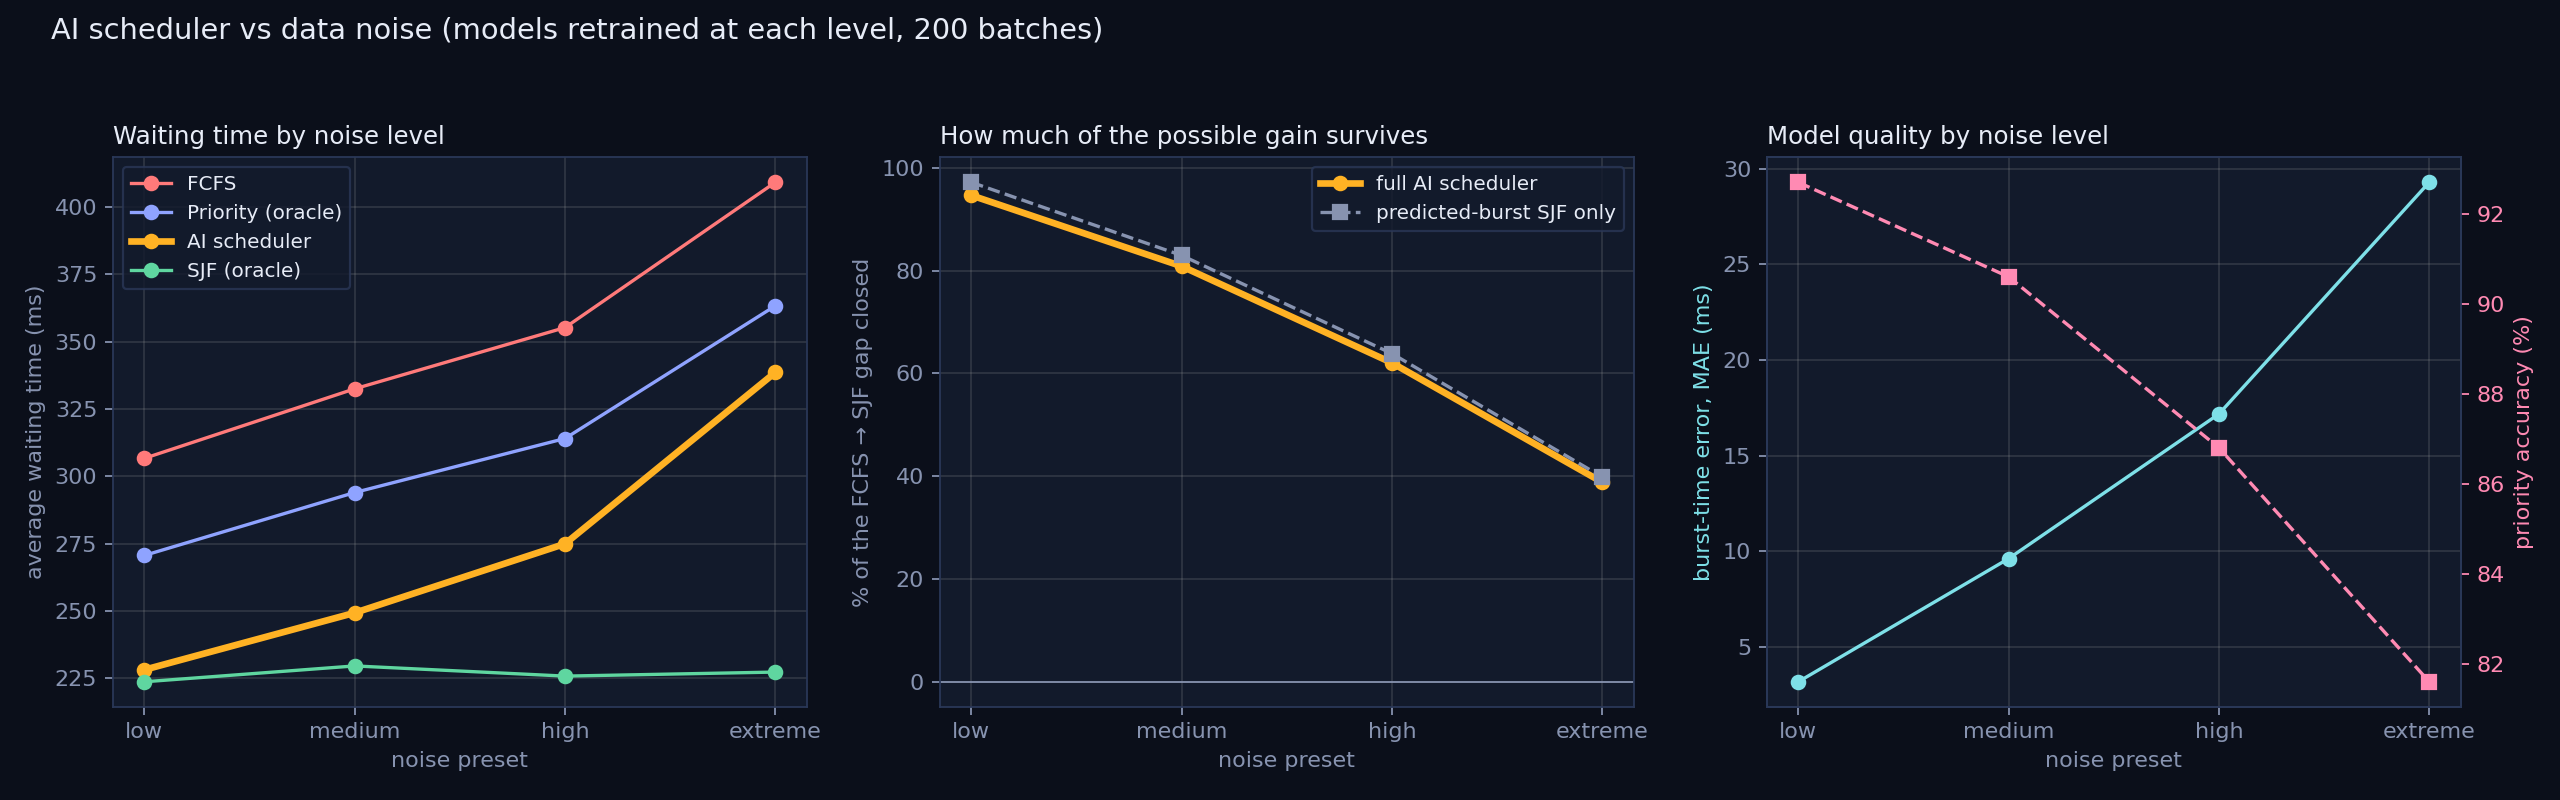

Values plotted in this chart, from the file beside it:
noise, burst_MAE, burst_R2, priority_acc, priority_F1, batch_pred_MAE, wait_FCFS, wait_SJF, wait_Round Robin, wait_Priority, wait_AI, wait_AI no priority/aging, wait_max_AI, wait_max_SJF, AI_vs_FCFS_%, gap_closed_%, gap_closed_plain_SJF_%, AI_beats_FCFS_%, AI_beats_Priority_%
low, 3.188, 0.9475, 0.927, 0.8701, 3.134, 306.7, 223.7, 441.7, 270.6, 228.1, 226, 594.2, 597, 25.6, 94.63, 97.17, 100.0, 100.0
medium, 9.622, 0.5823, 0.906, 0.8437, 9.493, 332.5, 229.6, 453.1, 293.9, 249.3, 247.1, 645.9, 633.1, 25.01, 80.84, 82.94, 99.5, 99.0
high, 17.18, 0.2827, 0.868, 0.7774, 16.53, 355.2, 225.8, 442.7, 314, 274.9, 272.6, 703.1, 655.7, 22.6, 62.04, 63.84, 97.0, 90.0
extreme, 29.28, 0.13, 0.816, 0.7086, 31.05, 409.1, 227.3, 433.4, 363.3, 338.5, 336.7, 824.4, 718, 17.25, 38.82, 39.84, 85.5, 71.5
